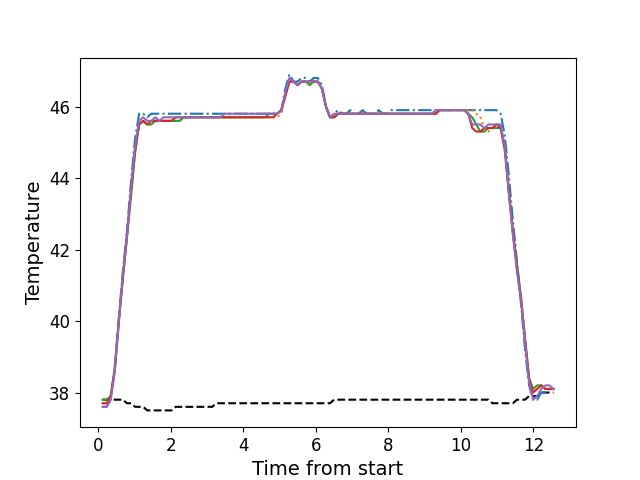

The table this chart was drawn from, first rows:
, times, neutral, z1, z2, z3, z4, z5
0, 0.1146, 37.8, 37.6, 37.7, 37.8, 37.7, 37.6
1, 0.2272, 37.8, 37.6, 37.7, 37.8, 37.7, 37.6
2, 0.3389, 37.8, 37.8, 37.8, 37.9, 37.9, 37.8
3, 0.4509, 37.8, 38.7, 38.6, 38.7, 38.6, 38.6
4, 0.5635, 37.8, 40.1, 39.9, 40.0, 40.0, 40.0
5, 0.6746, 37.8, 41.4, 41.2, 41.2, 41.2, 41.3
6, 0.7867, 37.7, 42.5, 42.3, 42.3, 42.4, 42.4
7, 0.8994, 37.7, 43.9, 43.5, 43.5, 43.6, 43.7
8, 1.012, 37.6, 45.1, 44.7, 44.7, 44.8, 44.9
9, 1.124, 37.6, 45.8, 45.5, 45.5, 45.5, 45.6
10, 1.235, 37.6, 45.8, 45.6, 45.6, 45.6, 45.7
11, 1.348, 37.5, 45.7, 45.5, 45.5, 45.5, 45.6
12, 1.459, 37.5, 45.8, 45.5, 45.5, 45.6, 45.6
13, 1.571, 37.5, 45.8, 45.6, 45.6, 45.6, 45.7
14, 1.684, 37.5, 45.8, 45.6, 45.6, 45.6, 45.6
15, 1.796, 37.5, 45.8, 45.6, 45.6, 45.6, 45.7
16, 1.908, 37.5, 45.8, 45.6, 45.6, 45.6, 45.7
17, 2.02, 37.5, 45.8, 45.6, 45.6, 45.6, 45.7
18, 2.132, 37.6, 45.8, 45.6, 45.6, 45.7, 45.7
19, 2.245, 37.6, 45.8, 45.6, 45.6, 45.7, 45.7
20, 2.356, 37.6, 45.8, 45.7, 45.7, 45.7, 45.7
21, 2.468, 37.6, 45.8, 45.7, 45.7, 45.7, 45.7
22, 2.581, 37.6, 45.8, 45.7, 45.7, 45.7, 45.7
23, 2.692, 37.6, 45.8, 45.7, 45.7, 45.7, 45.7
24, 2.804, 37.6, 45.8, 45.7, 45.7, 45.7, 45.7
25, 2.918, 37.6, 45.8, 45.7, 45.7, 45.7, 45.7
26, 3.028, 37.6, 45.8, 45.7, 45.7, 45.7, 45.7
27, 3.141, 37.6, 45.8, 45.7, 45.7, 45.7, 45.7
28, 3.253, 37.7, 45.8, 45.7, 45.7, 45.7, 45.7
29, 3.365, 37.7, 45.8, 45.7, 45.7, 45.7, 45.7
30, 3.477, 37.7, 45.8, 45.7, 45.7, 45.7, 45.8
31, 3.588, 37.7, 45.8, 45.7, 45.7, 45.7, 45.8
32, 3.701, 37.7, 45.8, 45.7, 45.7, 45.7, 45.8
33, 3.813, 37.7, 45.8, 45.7, 45.7, 45.7, 45.8
34, 3.925, 37.7, 45.8, 45.7, 45.7, 45.7, 45.8
35, 4.037, 37.7, 45.8, 45.7, 45.7, 45.7, 45.8
36, 4.15, 37.7, 45.8, 45.7, 45.7, 45.7, 45.8
37, 4.261, 37.7, 45.8, 45.7, 45.7, 45.7, 45.8
38, 4.373, 37.7, 45.8, 45.7, 45.7, 45.7, 45.8
39, 4.485, 37.7, 45.8, 45.7, 45.7, 45.7, 45.8
40, 4.598, 37.7, 45.8, 45.7, 45.7, 45.7, 45.8
41, 4.709, 37.7, 45.8, 45.7, 45.8, 45.7, 45.8
42, 4.822, 37.7, 45.8, 45.7, 45.8, 45.7, 45.8
43, 4.933, 37.7, 45.8, 45.7, 45.8, 45.8, 45.8
44, 5.046, 37.7, 45.9, 45.8, 45.9, 45.9, 45.9
45, 5.158, 37.7, 46.5, 46.3, 46.3, 46.3, 46.4
46, 5.269, 37.7, 46.9, 46.7, 46.7, 46.7, 46.8
47, 5.382, 37.7, 46.7, 46.7, 46.7, 46.7, 46.7
48, 5.493, 37.7, 46.7, 46.6, 46.6, 46.6, 46.6
49, 5.606, 37.7, 46.8, 46.7, 46.7, 46.7, 46.7
50, 5.719, 37.7, 46.8, 46.7, 46.7, 46.7, 46.7
51, 5.83, 37.7, 46.7, 46.6, 46.6, 46.7, 46.7
52, 5.942, 37.7, 46.8, 46.7, 46.7, 46.7, 46.7
53, 6.055, 37.7, 46.8, 46.7, 46.7, 46.7, 46.7
54, 6.167, 37.7, 46.6, 46.5, 46.5, 46.5, 46.5
55, 6.279, 37.7, 46.0, 46.0, 46.0, 46.0, 46.0
56, 6.39, 37.7, 45.7, 45.7, 45.7, 45.7, 45.7
57, 6.503, 37.8, 45.8, 45.7, 45.7, 45.7, 45.8
58, 6.614, 37.8, 45.9, 45.8, 45.8, 45.8, 45.8
59, 6.726, 37.8, 45.8, 45.8, 45.8, 45.8, 45.8
... 52 more rows
